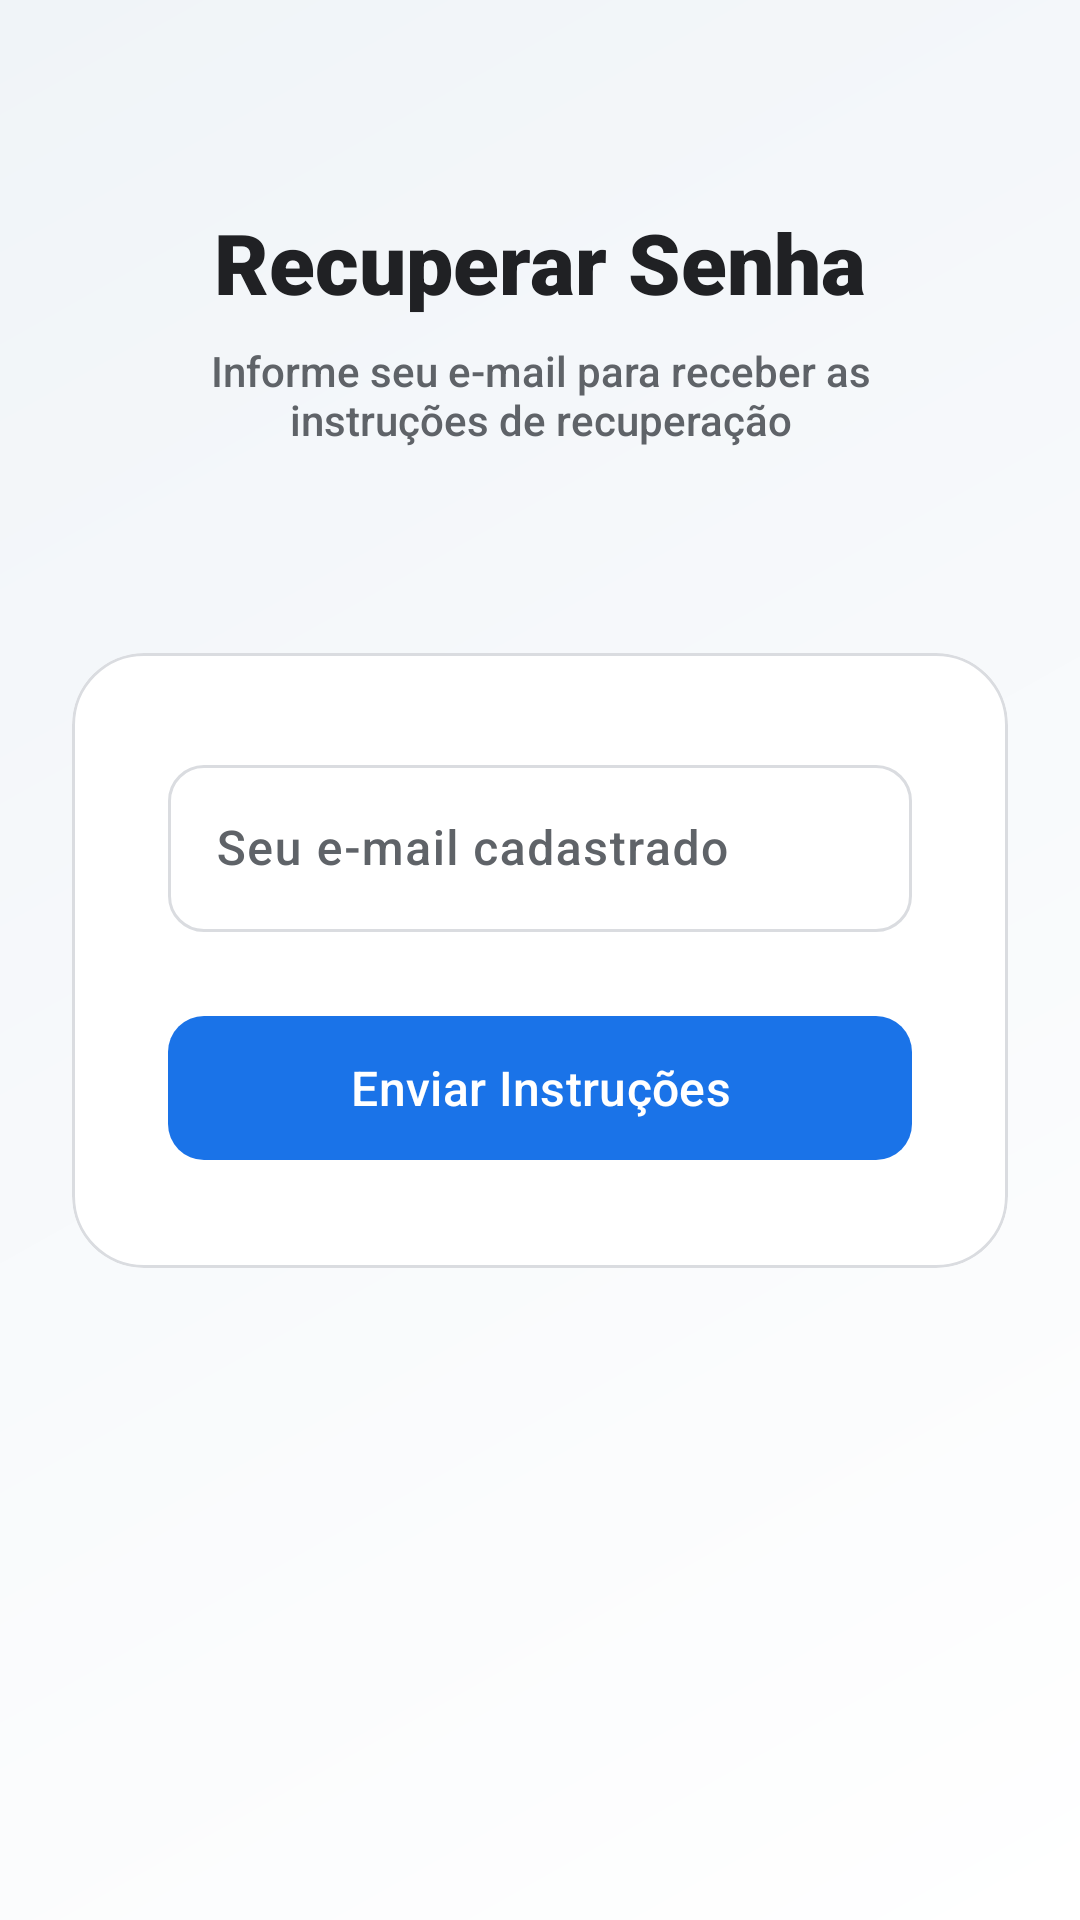

Android layout source for this screen:
<!-- AndroidManifest.xml: application theme Theme.AppDeNetregasConexao2772 -->
<!-- res/layout/activity_forgot_password.xml -->
<?xml version="1.0" encoding="utf-8"?>
<androidx.constraintlayout.widget.ConstraintLayout xmlns:android="http://schemas.android.com/apk/res/android"
    xmlns:app="http://schemas.android.com/apk/res-auto"
    android:layout_width="match_parent"
    android:layout_height="match_parent"
    android:background="@drawable/bg_login_gradient">

    <com.google.android.material.button.MaterialButton
        android:id="@+id/btnBack"
        style="@style/Widget.Material3.Button.IconButton"
        android:layout_width="wrap_content"
        android:layout_height="wrap_content"
        android:layout_margin="16dp"
        app:icon="@drawable/ic_back"
        app:layout_constraintStart_toStartOf="parent"
        app:layout_constraintTop_toTopOf="parent" />

    <LinearLayout
        android:id="@+id/headerLayout"
        android:layout_width="match_parent"
        android:layout_height="wrap_content"
        android:gravity="center"
        android:orientation="vertical"
        android:padding="40dp"
        app:layout_constraintBottom_toTopOf="@id/cardForgot"
        app:layout_constraintTop_toTopOf="parent">

        <TextView
            android:layout_width="wrap_content"
            android:layout_height="wrap_content"
            android:fontFamily="sans-serif-black"
            android:text="Recuperar Senha"
            android:textColor="?attr/colorOnSurface"
            android:textSize="28sp" />

        <TextView
            android:layout_width="wrap_content"
            android:layout_height="wrap_content"
            android:layout_marginTop="8dp"
            android:gravity="center"
            android:text="Informe seu e-mail para receber as instruções de recuperação"
            android:textColor="?attr/colorOnSurfaceVariant"
            android:textSize="14sp" />
    </LinearLayout>

    <com.google.android.material.card.MaterialCardView
        android:id="@+id/cardForgot"
        android:layout_width="match_parent"
        android:layout_height="wrap_content"
        android:layout_marginHorizontal="24dp"
        app:cardCornerRadius="24dp"
        app:cardElevation="0dp"
        app:layout_constraintBottom_toBottomOf="parent"
        app:layout_constraintTop_toTopOf="parent"
        app:strokeColor="?attr/colorOutlineVariant"
        app:strokeWidth="1dp">

        <LinearLayout
            android:layout_width="match_parent"
            android:layout_height="wrap_content"
            android:orientation="vertical"
            android:padding="32dp">

            <com.google.android.material.textfield.TextInputLayout
                style="@style/Widget.Material3.TextInputLayout.OutlinedBox"
                android:layout_width="match_parent"
                android:layout_height="wrap_content"
                android:layout_marginBottom="24dp"
                android:hint="Seu e-mail cadastrado"
                app:boxCornerRadiusBottomEnd="12dp"
                app:boxCornerRadiusBottomStart="12dp"
                app:boxCornerRadiusTopEnd="12dp"
                app:boxCornerRadiusTopStart="12dp">

                <com.google.android.material.textfield.TextInputEditText
                    android:id="@+id/etEmail"
                    android:layout_width="match_parent"
                    android:layout_height="wrap_content"
                    android:inputType="textEmailAddress" />
            </com.google.android.material.textfield.TextInputLayout>

            <com.google.android.material.button.MaterialButton
                android:id="@+id/btnReset"
                android:layout_width="match_parent"
                android:layout_height="56dp"
                android:text="Enviar Instruções"
                android:textAllCaps="false"
                android:textSize="16sp"
                app:cornerRadius="12dp" />

        </LinearLayout>
    </com.google.android.material.card.MaterialCardView>

    <ProgressBar
        android:id="@+id/progressBar"
        android:layout_width="wrap_content"
        android:layout_height="wrap_content"
        android:visibility="gone"
        app:layout_constraintBottom_toBottomOf="parent"
        app:layout_constraintEnd_toEndOf="parent"
        app:layout_constraintStart_toStartOf="parent"
        app:layout_constraintTop_toTopOf="parent" />

</androidx.constraintlayout.widget.ConstraintLayout>
<!-- resources referenced by this layout -->
<resources>
  <!-- drawable bg_login_gradient (drawable) -->
  <?xml version="1.0" encoding="utf-8"?>
  <shape xmlns:android="http://schemas.android.com/apk/res/android">
      <gradient
          android:angle="135"
          android:endColor="#F0F4F8"
          android:startColor="#FFFFFF"
          android:type="linear" />
  </shape>
  <style name="Theme.AppDeNetregasConexao2772" parent="Base.Theme.AppDeNetregasConexao2772" />
  <style name="Base.Theme.AppDeNetregasConexao2772" parent="Theme.Material3.Light.NoActionBar">
          
          <item name="colorPrimary">@color/primary</item>
          <item name="colorSecondary">@color/accent</item>
          <item name="colorTertiary">@color/primary_light</item>
          
          
          <item name="android:windowBackground">@color/background_light</item>
          <item name="colorSurface">@color/surface_light</item>
          
          
          <item name="colorOnPrimary">@color/white</item>
          <item name="colorOnSecondary">@color/white</item>
          <item name="colorOnSurface">@color/text_primary</item>
          <item name="colorOnBackground">@color/text_primary</item>
          <item name="colorOnSurfaceVariant">@color/text_secondary</item>
          <item name="colorOutlineVariant">@color/input_border</item>
          <item name="colorOutline">@color/input_border</item>
          
          
          
          <item name="android:fontFamily">sans-serif-medium</item>
          
          
          <item name="android:statusBarColor">@color/background_light</item>
          <item name="android:windowLightStatusBar" tools:targetApi="m">true</item>
          <item name="android:navigationBarColor">@color/surface_light</item>
          <item name="android:windowLightNavigationBar" tools:targetApi="o">true</item>
  
          
          <item name="colorWarningBackground">@color/warning_bg_light</item>
          <item name="colorWarningStroke">@color/warning_stroke_light</item>
          <item name="colorWarningText">@color/warning_text_light</item>
      </style>
  <color name="primary">#1A73E8</color>
  <color name="accent">#F9AB00</color>
  <color name="primary_light">#E8F0FE</color>
  <color name="background_light">#F8F9FA</color>
  <color name="surface_light">#FFFFFF</color>
  <color name="white">#FFFFFFFF</color>
  <color name="text_primary">#202124</color>
  <color name="text_secondary">#5F6368</color>
  <color name="input_border">#DADCE0</color>
  <color name="warning_bg_light">#FFF3E0</color>
  <color name="warning_stroke_light">#FFE0B2</color>
  <color name="warning_text_light">#E65100</color>
</resources>
